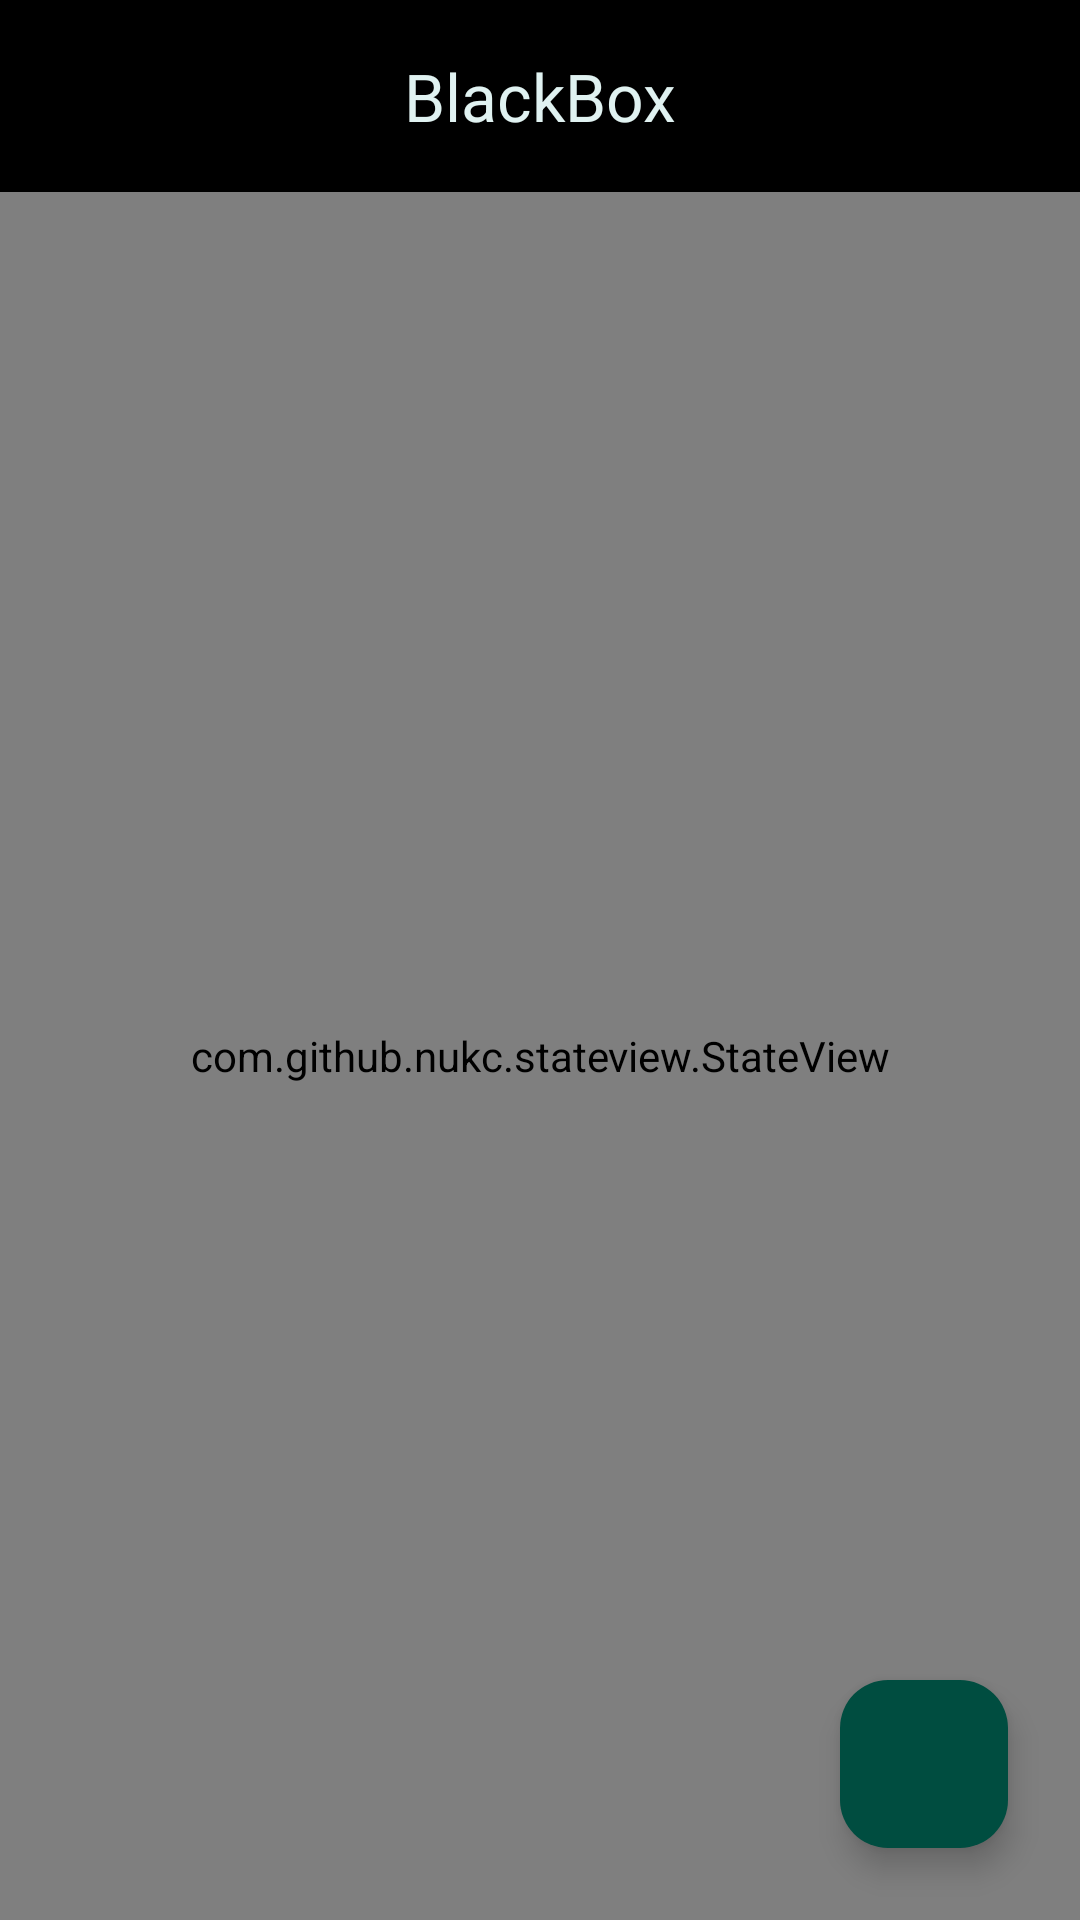

The Android layout XML behind this screen, and the referenced resources:
<!-- AndroidManifest.xml: application theme Theme.BlackBox -->
<!-- res/layout/activity_xp.xml -->
<?xml version="1.0" encoding="utf-8"?>
<FrameLayout xmlns:android="http://schemas.android.com/apk/res/android"
        android:layout_width="match_parent"
        android:layout_height="match_parent"
        android:orientation="vertical">

    <LinearLayout
            android:layout_width="match_parent"
            android:layout_height="match_parent"
            android:orientation="vertical">

        <include
                android:id="@+id/toolbar_layout"
                layout="@layout/view_toolbar" />

        <com.github.nukc.stateview.StateView
                android:id="@+id/stateView"
                android:layout_width="match_parent"
                android:layout_height="match_parent" />

        <androidx.recyclerview.widget.RecyclerView
                android:id="@+id/recyclerView"
                android:layout_width="match_parent"
                android:layout_height="match_parent" />

    </LinearLayout>

    <com.google.android.material.floatingactionbutton.FloatingActionButton
            android:id="@+id/fab"
            android:layout_width="wrap_content"
            android:layout_height="wrap_content"
            android:layout_gravity="end|bottom"
            android:layout_margin="24dp"
            android:contentDescription="TODO"
            android:src="@drawable/ic_add" />
</FrameLayout>
<!-- res/layout/view_toolbar.xml (included above) -->
<?xml version="1.0" encoding="utf-8"?>
<com.google.android.material.appbar.MaterialToolbar xmlns:android="http://schemas.android.com/apk/res/android"
    xmlns:app="http://schemas.android.com/apk/res-auto"
    android:id="@+id/toolbar"
    android:layout_width="match_parent"
    android:layout_height="?attr/actionBarSize"
    android:background="@android:color/transparent"
    app:title="@string/app_name"
    app:titleCentered="true"
    app:titleTextColor="@color/on_background"
    app:subtitleTextColor="@color/on_surface_variant">

</com.google.android.material.appbar.MaterialToolbar>
<!-- resources referenced by this layout -->
<resources>
  <color name="on_background">#E0F2F1</color>
  <color name="on_surface_variant">#B2DFDB</color>
  <string name="app_name">BlackBox</string>
  <style name="Theme.BlackBox" parent="Theme.Material3.DayNight.NoActionBar">
          <item name="colorPrimary">@color/primary</item>
          <item name="colorPrimaryContainer">@color/primary_container</item>
          <item name="colorOnPrimary">@color/on_primary</item>
          <item name="colorOnPrimaryContainer">@color/on_primary_container</item>
  
          <item name="colorSecondary">@color/secondary</item>
          <item name="colorSecondaryContainer">@color/secondary_container</item>
          <item name="colorOnSecondary">@color/on_secondary</item>
          <item name="colorOnSecondaryContainer">@color/on_secondary_container</item>
  
          <item name="colorTertiary">@color/tertiary</item>
          <item name="colorTertiaryContainer">@color/tertiary_container</item>
          <item name="colorOnTertiary">@color/on_tertiary</item>
          <item name="colorOnTertiaryContainer">@color/on_tertiary_container</item>
  
          <item name="android:colorBackground">@color/background</item>
          <item name="colorOnBackground">@color/on_background</item>
  
          <item name="colorSurface">@color/surface</item>
          <item name="colorOnSurface">@color/on_surface</item>
          <item name="colorSurfaceVariant">@color/surface_variant</item>
          <item name="colorOnSurfaceVariant">@color/on_surface_variant</item>
  
          <item name="colorOutline">@color/outline</item>
  
          <item name="android:statusBarColor">@color/background</item>
          <item name="android:navigationBarColor">@color/background</item>
          <item name="android:windowBackground">@color/background</item>
      </style>
  <color name="primary">#008080</color>
  <color name="primary_container">#004D40</color>
  <color name="on_primary">#FFFFFF</color>
  <color name="on_primary_container">#B2DFDB</color>
  <color name="secondary">#00CED1</color>
  <color name="secondary_container">#006064</color>
  <color name="on_secondary">#000000</color>
  <color name="on_secondary_container">#B2EBF2</color>
  <color name="tertiary">#4DB6AC</color>
  <color name="tertiary_container">#004D40</color>
  <color name="on_tertiary">#000000</color>
  <color name="on_tertiary_container">#B2DFDB</color>
  <color name="background">#000000</color>
  <color name="surface">#121212</color>
  <color name="on_surface">#E0F2F1</color>
  <color name="surface_variant">#1A2421</color>
  <color name="outline">#4D615C</color>
</resources>
